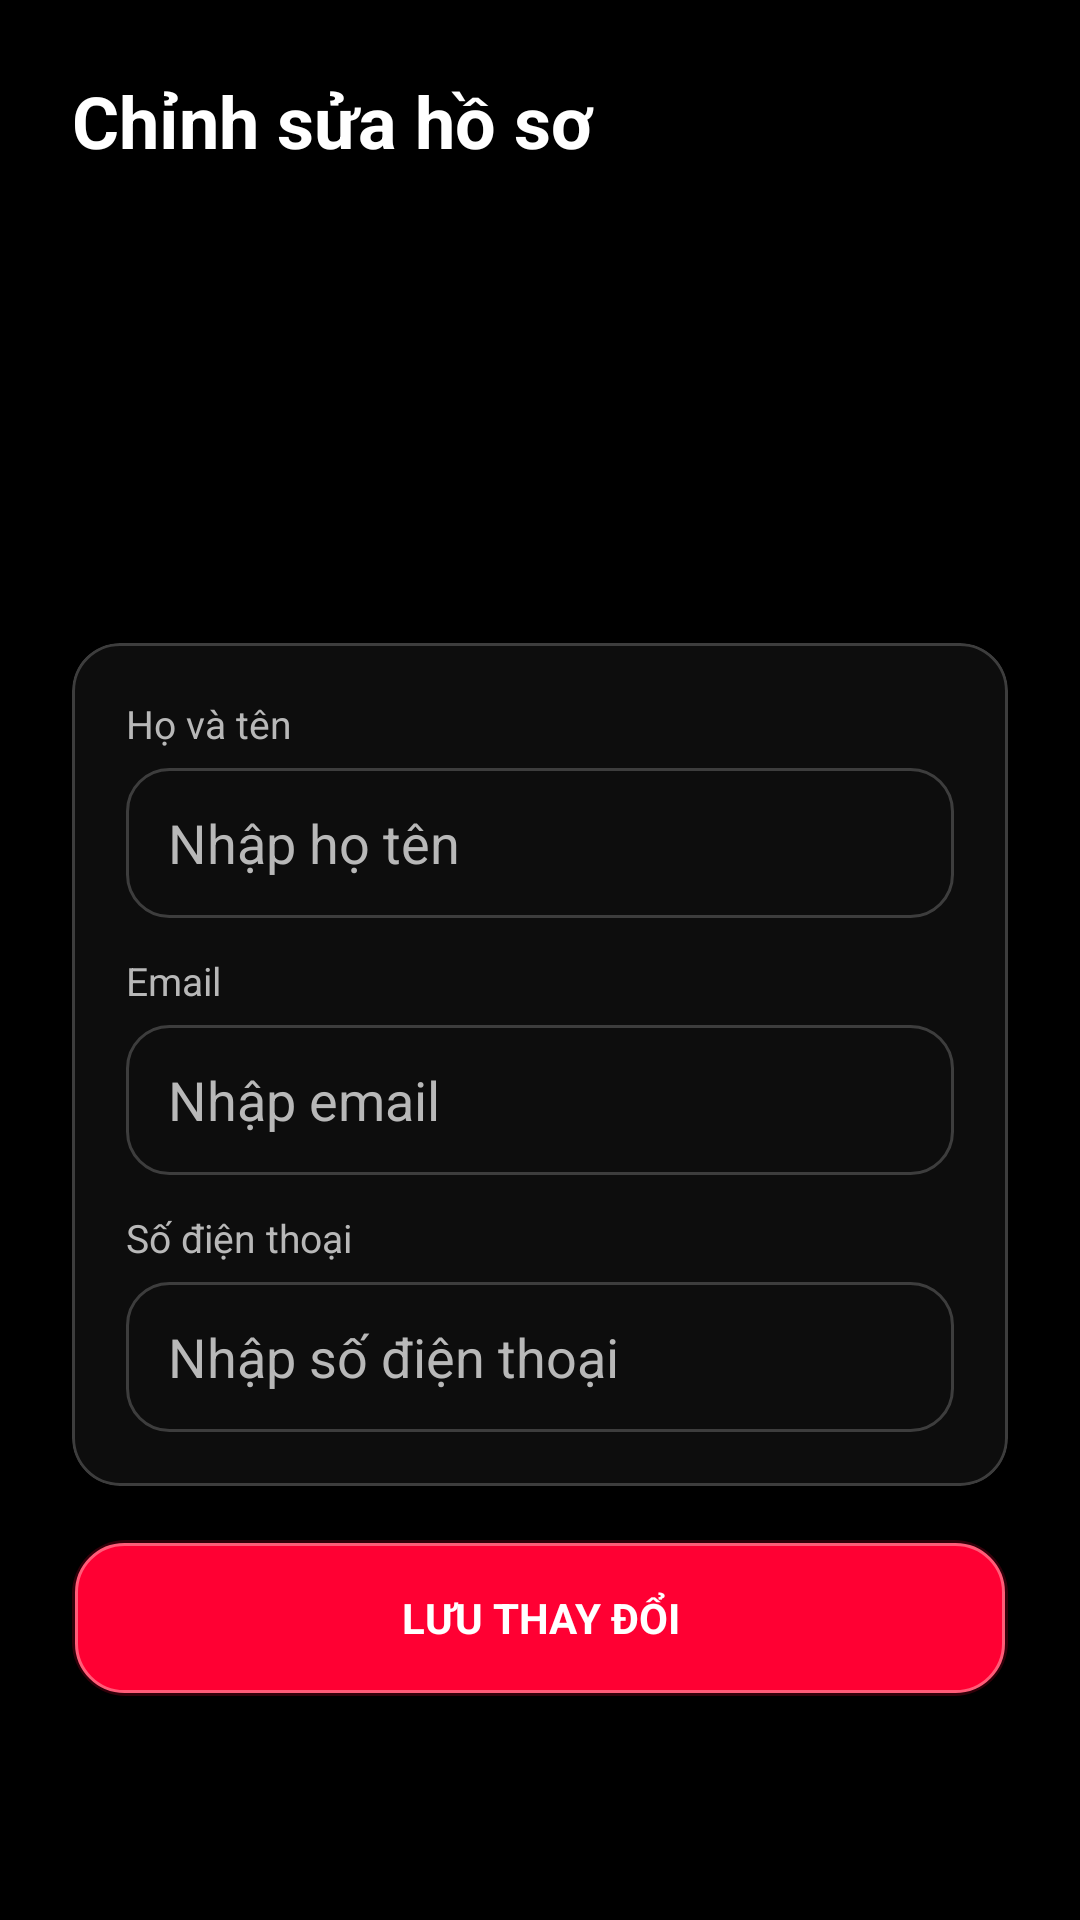

Android layout source for this screen:
<!-- AndroidManifest.xml: application theme Theme.BookingCinema -->
<!-- res/layout/activity_edit_profile.xml -->
<?xml version="1.0" encoding="utf-8"?>
<ScrollView xmlns:android="http://schemas.android.com/apk/res/android"
    xmlns:app="http://schemas.android.com/apk/res-auto"
    android:layout_width="match_parent"
    android:layout_height="match_parent"
    android:background="@color/cinema_bg"
    android:fillViewport="true">

    <LinearLayout
        android:layout_width="match_parent"
        android:layout_height="wrap_content"
        android:gravity="center_horizontal"
        android:orientation="vertical"
        android:padding="24dp">

        <TextView
            android:layout_width="match_parent"
            android:layout_height="wrap_content"
            android:text="Chỉnh sửa hồ sơ"
            android:textColor="@color/cinema_text"
            android:textSize="24sp"
            android:textStyle="bold" />

        <ImageView
            android:id="@+id/imgAvatar"
            android:layout_width="112dp"
            android:layout_height="112dp"
            android:layout_marginTop="24dp"
            android:background="@drawable/avatar_circle_bg"
            android:contentDescription="Ảnh đại diện"
            android:padding="6dp"
            android:scaleType="centerCrop"
            android:src="@drawable/ic_profile" />

        <com.google.android.material.card.MaterialCardView
            android:layout_width="match_parent"
            android:layout_height="wrap_content"
            android:layout_marginTop="22dp"
            app:cardBackgroundColor="@color/cinema_panel"
            app:cardCornerRadius="16dp"
            app:cardElevation="0dp"
            app:strokeColor="@color/cinema_stroke"
            app:strokeWidth="1dp">

            <LinearLayout
                android:layout_width="match_parent"
                android:layout_height="wrap_content"
                android:orientation="vertical"
                android:padding="18dp">

                <TextView
                    android:layout_width="match_parent"
                    android:layout_height="wrap_content"
                    android:text="Họ và tên"
                    android:textColor="@color/cinema_text_muted"
                    android:textSize="13sp" />

                <EditText
                    android:id="@+id/edtFullName"
                    android:layout_width="match_parent"
                    android:layout_height="50dp"
                    android:layout_marginTop="6dp"
                    android:background="@drawable/bg_input_luxe"
                    android:hint="Nhập họ tên"
                    android:inputType="textPersonName"
                    android:paddingHorizontal="14dp"
                    android:textColor="@color/cinema_text"
                    android:textColorHint="@color/cinema_text_muted" />

                <TextView
                    android:layout_width="match_parent"
                    android:layout_height="wrap_content"
                    android:layout_marginTop="12dp"
                    android:text="Email"
                    android:textColor="@color/cinema_text_muted"
                    android:textSize="13sp" />

                <EditText
                    android:id="@+id/edtEmail"
                    android:layout_width="match_parent"
                    android:layout_height="50dp"
                    android:layout_marginTop="6dp"
                    android:background="@drawable/bg_input_luxe"
                    android:hint="Nhập email"
                    android:inputType="textEmailAddress"
                    android:paddingHorizontal="14dp"
                    android:textColor="@color/cinema_text"
                    android:textColorHint="@color/cinema_text_muted" />

                <TextView
                    android:layout_width="match_parent"
                    android:layout_height="wrap_content"
                    android:layout_marginTop="12dp"
                    android:text="Số điện thoại"
                    android:textColor="@color/cinema_text_muted"
                    android:textSize="13sp" />

                <EditText
                    android:id="@+id/edtPhone"
                    android:layout_width="match_parent"
                    android:layout_height="50dp"
                    android:layout_marginTop="6dp"
                    android:background="@drawable/bg_input_luxe"
                    android:hint="Nhập số điện thoại"
                    android:inputType="phone"
                    android:paddingHorizontal="14dp"
                    android:textColor="@color/cinema_text"
                    android:textColorHint="@color/cinema_text_muted" />
            </LinearLayout>
        </com.google.android.material.card.MaterialCardView>

        <Button
            android:id="@+id/btnSave"
            android:layout_width="match_parent"
            android:layout_height="52dp"
            android:layout_marginTop="18dp"
            android:background="@drawable/bg_button_neon"
            android:text="LƯU THAY ĐỔI"
            android:textAllCaps="true"
            android:textColor="@color/white"
            android:textStyle="bold" />
    </LinearLayout>
</ScrollView>
<!-- resources referenced by this layout -->
<resources>
  <color name="cinema_bg">#000000</color>
  <color name="cinema_panel">#0D0D0D</color>
  <color name="cinema_stroke">#33FFFFFF</color>
  <color name="cinema_text">#FFFFFFFF</color>
  <color name="cinema_text_muted">#B8B8B8</color>
  <color name="white">#FFFFFFFF</color>
  <!-- drawable bg_button_neon (drawable) -->
  <?xml version="1.0" encoding="utf-8"?>
  <layer-list xmlns:android="http://schemas.android.com/apk/res/android">
      <item>
          <shape>
              <solid android:color="#33FF0033" />
              <corners android:radius="18dp" />
          </shape>
      </item>
      <item
          android:left="1dp"
          android:top="1dp"
          android:right="1dp"
          android:bottom="1dp">
          <shape>
              <solid android:color="#FF0033" />
              <stroke
                  android:width="1dp"
                  android:color="#FFFF5C78" />
              <corners android:radius="16dp" />
              <padding
                  android:left="18dp"
                  android:top="12dp"
                  android:right="18dp"
                  android:bottom="12dp" />
          </shape>
      </item>
  </layer-list>
  <!-- drawable bg_input_luxe (drawable) -->
  <?xml version="1.0" encoding="utf-8"?>
  <shape xmlns:android="http://schemas.android.com/apk/res/android">
      <solid android:color="#0D0D0D" />
      <stroke android:width="1dp" android:color="#33FFFFFF" />
      <corners android:radius="14dp" />
      <padding android:left="14dp" android:top="10dp" android:right="14dp" android:bottom="10dp" />
  </shape>
  <style name="Theme.BookingCinema" parent="Base.Theme.BookingCinema" />
  <style name="Base.Theme.BookingCinema" parent="Theme.Material3.DayNight.NoActionBar">
          <item name="android:fontFamily">sans-serif</item>
          <item name="fontFamily">sans-serif</item>
          <item name="android:windowLightStatusBar">false</item>
          <item name="android:statusBarColor">@color/cinema_bg</item>
          <item name="android:navigationBarColor">@color/cinema_bg</item>
          <item name="android:windowNoTitle">true</item>
          <item name="colorPrimary">@color/cinema_accent</item>
          <item name="colorSecondary">@color/cinema_accent</item>
          <item name="colorSurface">@color/cinema_panel</item>
      </style>
  <color name="cinema_accent">#FF0033</color>
</resources>
